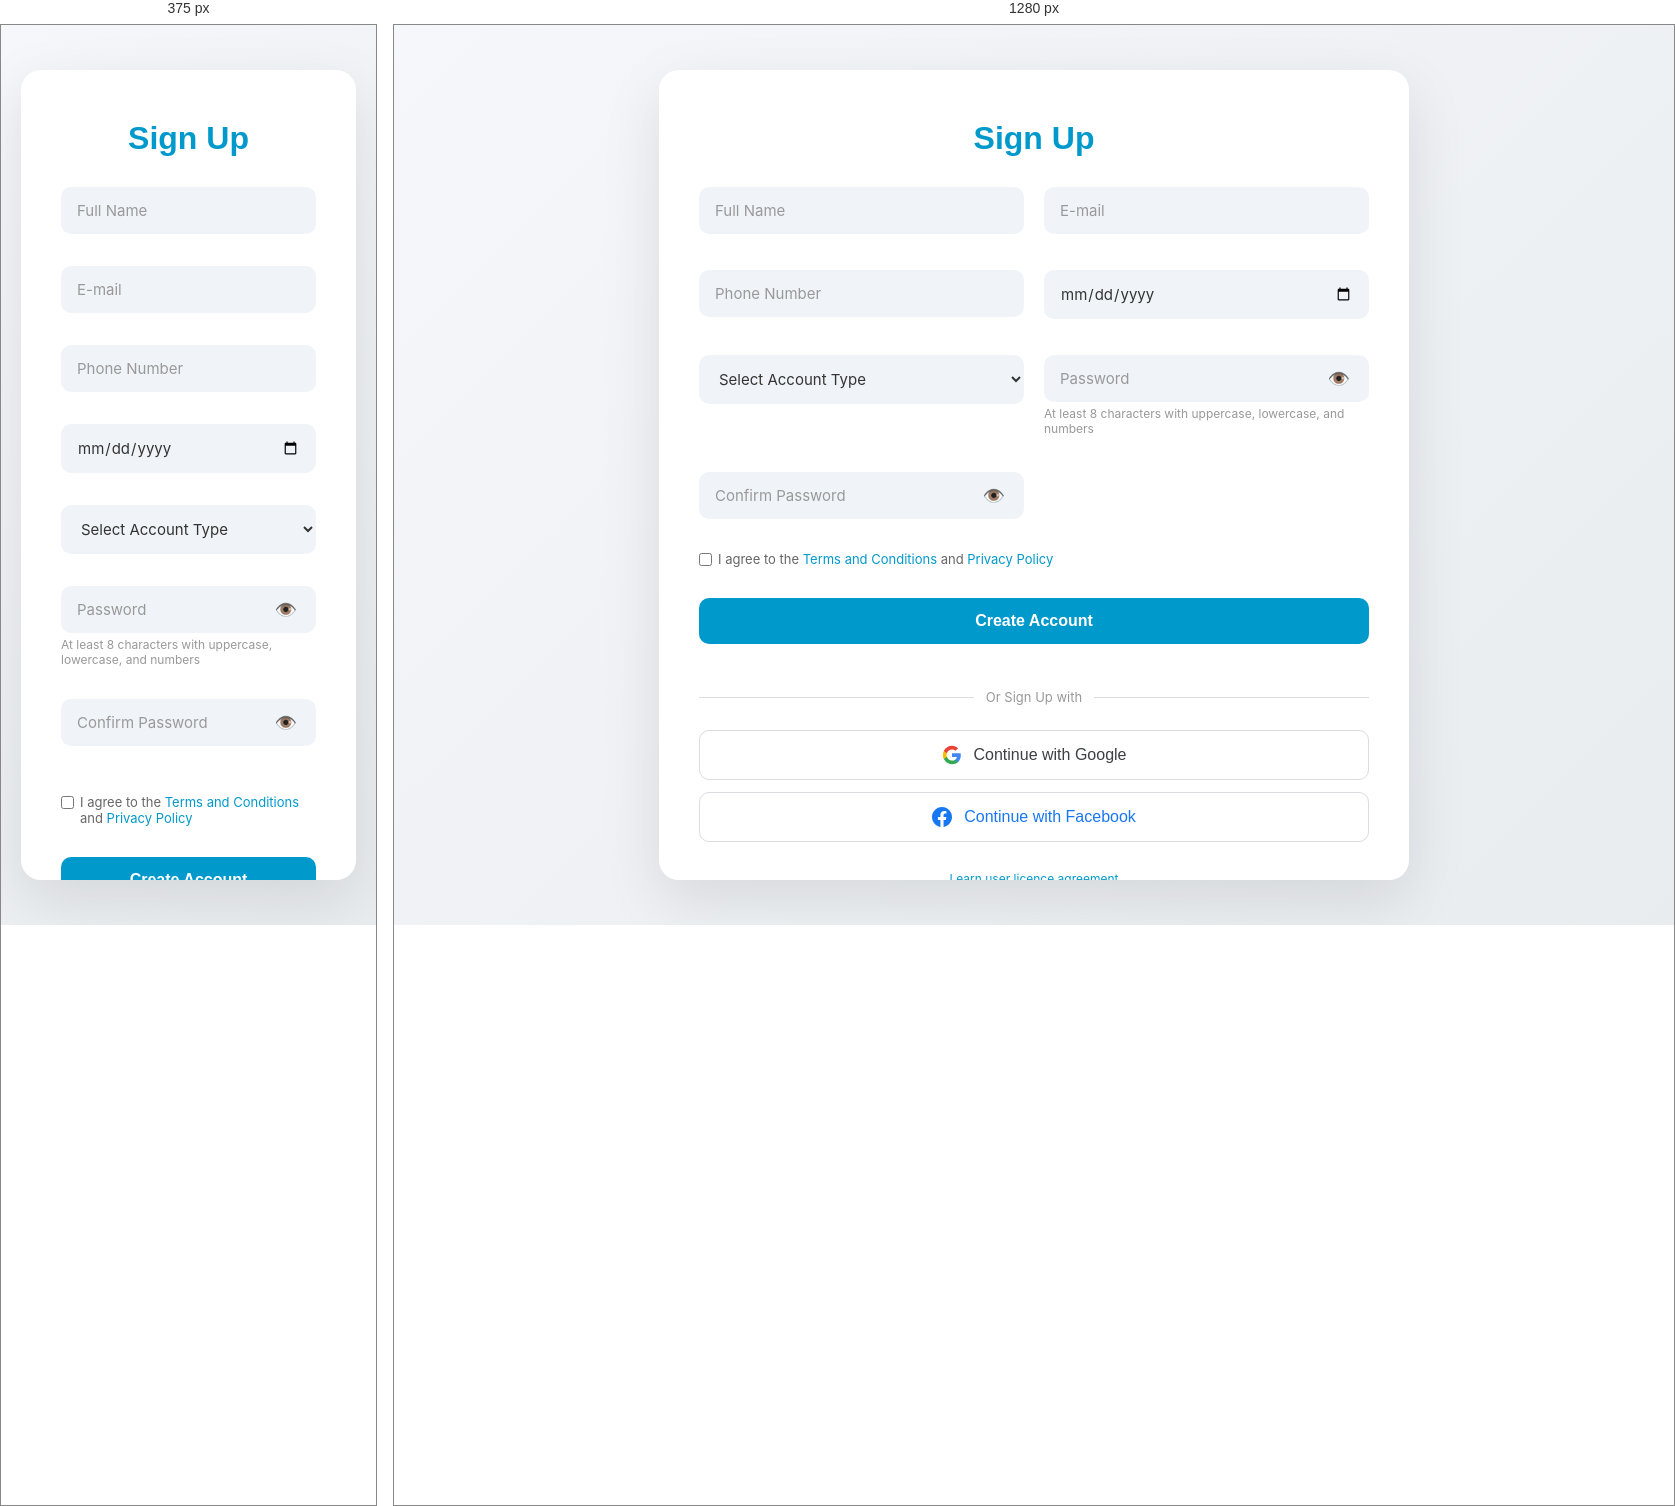
Rendered at 375 px and 1280 px, left to right.

<!-- file: signup.html -->
<!doctype html>
<html lang="en">
<head>
  <meta charset="utf-8" />
  <meta name="viewport" content="width=device-width, initial-scale=1" />
  <title>Sign Up — SMTEI Cavite</title>

  <!-- Fonts -->
  <link rel="preconnect" href="https://fonts.googleapis.com">
  <link rel="preconnect" href="https://fonts.gstatic.com" crossorigin>
  <link href="https://fonts.googleapis.com/css2?family=Inter:wght@400;500;600&family=Poppins:wght@600;700&display=swap" rel="stylesheet">

  <style>
    * {
      margin: 0;
      padding: 0;
      box-sizing: border-box;
    }

    body {
      font-family: 'Inter', sans-serif;
      background: linear-gradient(135deg, #f5f7fa 0%, #e9ecef 100%);
      min-height: 100vh;
      display: flex;
      align-items: center;
      justify-content: center;
      padding: 20px;
    }

    .auth-wrapper {
      width: 100%;
      max-width: 750px;
    }

    .auth-card {
      background: white;
      border-radius: 20px;
      padding: 50px 40px;
      box-shadow: 0 20px 60px rgba(0, 0, 0, 0.1);
      text-align: center;
      max-height: 90vh;
      overflow-y: auto;
    }

    .form-grid {
      display: grid;
      grid-template-columns: 1fr;
      gap: 16px;
      margin-bottom: 16px;
    }

    @media (min-width: 768px) {
      .form-grid {
        grid-template-columns: 1fr 1fr;
        gap: 20px;
      }
    }

    .auth-card h1 {
      font-size: 32px;
      font-weight: 700;
      color: #0099cc;
      margin-bottom: 30px;
      font-family: 'Poppins', sans-serif;
    }

    .form-group {
      margin-bottom: 16px;
      text-align: left;
    }

    .form-input,
    .form-select {
      width: 100%;
      padding: 14px 16px;
      border: none;
      border-radius: 10px;
      background: #f0f4f8;
      font-size: 15px;
      color: #333;
      transition: all 0.3s ease;
      font-family: 'Inter', sans-serif;
    }

    .form-input:focus,
    .form-select:focus {
      outline: none;
      background: #e3eef5;
      box-shadow: 0 0 0 3px rgba(0, 153, 204, 0.1);
    }

    .form-input::placeholder {
      color: #999;
    }

    .form-select {
      cursor: pointer;
    }

    .password-wrapper {
      position: relative;
    }

    .toggle-password {
      position: absolute;
      right: 14px;
      top: 50%;
      transform: translateY(-50%);
      background: none;
      border: none;
      cursor: pointer;
      font-size: 18px;
      padding: 5px;
    }

    .checkbox-label {
      display: flex;
      align-items: flex-start;
      font-size: 13px;
      color: #666;
      cursor: pointer;
      gap: 6px;
    }

    .checkbox-label input {
      margin-top: 2px;
      cursor: pointer;
    }

    .checkbox-label a {
      color: #0099cc;
      text-decoration: none;
    }

    .checkbox-label a:hover {
      text-decoration: underline;
    }

    .sign-up-btn {
      width: 100%;
      padding: 14px 16px;
      background: #0099cc;
      color: white;
      border: none;
      border-radius: 10px;
      font-size: 16px;
      font-weight: 600;
      cursor: pointer;
      transition: all 0.3s ease;
      margin-top: 15px;
      margin-bottom: 20px;
    }

    .sign-up-btn:hover {
      background: #0077a3;
      transform: translateY(-2px);
      box-shadow: 0 10px 25px rgba(0, 153, 204, 0.3);
    }

    .divider {
      display: flex;
      align-items: center;
      margin: 25px 0;
      color: #999;
      font-size: 13px;
    }

    .divider::before,
    .divider::after {
      content: '';
      flex: 1;
      height: 1px;
      background: #ddd;
    }

    .divider span {
      margin: 0 12px;
    }

    .social-login {
      display: flex;
      flex-direction: column;
      gap: 12px;
      margin-bottom: 25px;
    }

    .social-btn {
      width: 100%;
      padding: 14px 16px;
      border: 1px solid #e0e0e0;
      background: white;
      border-radius: 10px;
      cursor: pointer;
      font-size: 16px;
      font-weight: 500;
      transition: all 0.3s ease;
      display: flex;
      align-items: center;
      justify-content: center;
      gap: 12px;
      color: #333;
      text-decoration: none;
    }

    .social-btn:hover {
      background: #f5f5f5;
      border-color: #0099cc;
      transform: translateY(-1px);
      box-shadow: 0 4px 12px rgba(0, 0, 0, 0.1);
    }

    .social-btn.google {
      border-color: #dadce0;
      color: #3c4043;
    }

    .social-btn.google:hover {
      background: #f8f9fa;
      border-color: #dadce0;
      box-shadow: 0 4px 12px rgba(0, 0, 0, 0.1);
    }

    .social-btn.facebook {
      border-color: #dadce0;
      color: #1877f2;
    }

    .social-btn.facebook:hover {
      background: #f8f9fa;
      border-color: #dadce0;
      box-shadow: 0 4px 12px rgba(0, 0, 0, 0.1);
    }

    .social-icon {
      width: 20px;
      height: 20px;
      flex-shrink: 0;
    }

    .footer-link {
      font-size: 12px;
      color: #0099cc;
      text-decoration: none;
      transition: color 0.3s ease;
    }

    .footer-link:hover {
      text-decoration: underline;
    }

    .error-message {
      background: #fee;
      color: #c33;
      padding: 12px 14px;
      border-radius: 8px;
      margin-bottom: 15px;
      font-size: 14px;
      display: none;
    }

    .sign-in-prompt {
      margin-top: 20px;
      font-size: 14px;
      color: #666;
    }

    .sign-in-prompt a {
      color: #0099cc;
      text-decoration: none;
      font-weight: 600;
    }

    .sign-in-prompt a:hover {
      text-decoration: underline;
    }

    .form-hint {
      font-size: 12px;
      color: #999;
      margin-top: 4px;
    }
  </style>
</head>

<body>
  <div class="auth-wrapper">
    <div class="auth-card">
      <h1>Sign Up</h1>

      <form class="auth-form" id="signUpForm">
        <div id="errorMessage" class="error-message"></div>

        <div class="form-grid">
          <!-- Column 1 -->
          <!-- Full Name -->
          <div class="form-group">
            <input
              type="text"
              id="fullName"
              name="fullName"
              class="form-input"
              placeholder="Full Name"
              required
            />
          </div>

          <!-- Email -->
          <div class="form-group">
            <input
              type="email"
              id="signupEmail"
              name="email"
              class="form-input"
              placeholder="E-mail"
              required
            />
          </div>

          <!-- Phone -->
          <div class="form-group">
            <input
              type="tel"
              id="phone"
              name="phone"
              class="form-input"
              placeholder="Phone Number"
              required
            />
          </div>

          <!-- Date of Birth -->
          <div class="form-group">
            <input
              type="date"
              id="dob"
              name="dob"
              class="form-input"
              required
            />
          </div>

          <!-- Column 2 -->
          <!-- Account Type -->
          <div class="form-group">
            <select id="accountType" name="accountType" class="form-select" required>
              <option value="">Select Account Type</option>
              <option value="assessment">Assessment Candidate</option>
              <option value="training">Training Applicant</option>
              <option value="both">Both Assessment & Training</option>
            </select>
          </div>

          <!-- Password -->
          <div class="form-group">
            <div class="password-wrapper">
              <input
                type="password"
                id="signupPassword"
                name="password"
                class="form-input"
                placeholder="Password"
                required
              />
              <button type="button" class="toggle-password" id="togglePassword">
                👁️
              </button>
            </div>
            <p class="form-hint">At least 8 characters with uppercase, lowercase, and numbers</p>
          </div>

          <!-- Confirm Password -->
          <div class="form-group">
            <div class="password-wrapper">
              <input
                type="password"
                id="confirmPassword"
                name="confirmPassword"
                class="form-input"
                placeholder="Confirm Password"
                required
              />
              <button type="button" class="toggle-password" id="toggleConfirm">
                👁️
              </button>
            </div>
          </div>

          <!-- Empty cell for grid alignment -->
          <div></div>
        </div>

        <!-- Terms -->
        <div class="form-group">
          <label class="checkbox-label">
            <input type="checkbox" id="terms" name="terms" required />
            <span>I agree to the <a href="#terms">Terms and Conditions</a> and <a href="#privacy">Privacy Policy</a></span>
          </label>
        </div>

        <!-- Sign Up Button -->
        <button type="submit" class="sign-up-btn">Create Account</button>

        <!-- Divider -->
        <div class="divider">
          <span>Or Sign Up with</span>
        </div>

        <!-- Social Login -->
        <div class="social-login">
          <button type="button" class="social-btn google" id="googleSignUp">
            <svg class="social-icon" viewBox="0 0 24 24">
              <path fill="#4285F4" d="M22.56 12.25c0-.78-.07-1.53-.2-2.25H12v4.26h5.92c-.26 1.37-1.04 2.53-2.21 3.31v2.77h3.57c2.08-1.92 3.28-4.74 3.28-8.09z"/>
              <path fill="#34A853" d="M12 23c2.97 0 5.46-.98 7.28-2.66l-3.57-2.77c-.98.66-2.23 1.06-3.71 1.06-2.86 0-5.29-1.93-6.16-4.53H2.18v2.84C3.99 20.53 7.7 23 12 23z"/>
              <path fill="#FBBC05" d="M5.84 14.09c-.22-.66-.35-1.36-.35-2.09s.13-1.43.35-2.09V7.07H2.18C1.43 8.55 1 10.22 1 12s.43 3.45 1.18 4.93l2.85-2.22.81-.62z"/>
              <path fill="#EA4335" d="M12 5.38c1.62 0 3.06.56 4.21 1.64l3.15-3.15C17.45 2.09 14.97 1 12 1 7.7 1 3.99 3.47 2.18 7.07l3.66 2.84c.87-2.6 3.3-4.53 6.16-4.53z"/>
            </svg>
            Continue with Google
          </button>
          <button type="button" class="social-btn facebook" id="facebookSignUp">
            <svg class="social-icon" viewBox="0 0 24 24">
              <path fill="#1877F2" d="M24 12.073c0-6.627-5.373-12-12-12s-12 5.373-12 12c0 5.99 4.388 10.954 10.125 11.854v-8.385H7.078v-3.47h3.047V9.43c0-3.007 1.792-4.669 4.533-4.669 1.312 0 2.686.235 2.686.235v2.953H15.83c-1.491 0-1.956.925-1.956 1.874v2.25h3.328l-.532 3.47h-2.796v8.385C19.612 23.027 24 18.062 24 12.073z"/>
            </svg>
            Continue with Facebook
          </button>
        </div>

        <!-- Footer -->
        <a href="#license" class="footer-link">Learn user licence agreement</a>
      </form>

      <!-- Sign In Link -->
      <div class="sign-in-prompt">
        Already have an account? <a href="./signin.html">Sign in</a>
      </div>
    </div>
  </div>

  <script type="module">
    import { signUpUser } from './js/api.js';

    const togglePassword = document.getElementById('togglePassword');
    const toggleConfirm = document.getElementById('toggleConfirm');
    const passwordInput = document.getElementById('signupPassword');
    const confirmInput = document.getElementById('confirmPassword');

    togglePassword.addEventListener('click', (e) => {
      e.preventDefault();
      const type = passwordInput.type === 'password' ? 'text' : 'password';
      passwordInput.type = type;
      togglePassword.textContent = type === 'password' ? '👁️' : '🙈';
    });

    toggleConfirm.addEventListener('click', (e) => {
      e.preventDefault();
      const type = confirmInput.type === 'password' ? 'text' : 'password';
      confirmInput.type = type;
      toggleConfirm.textContent = type === 'password' ? '👁️' : '🙈';
    });

    // Social Login Handlers
    document.getElementById('googleSignUp').addEventListener('click', () => {
      // TODO: Implement Google OAuth flow
      console.log('Google sign-up clicked');
      // For now, show a message that this feature is coming soon
      const errorMessage = document.getElementById('errorMessage');
      errorMessage.textContent = 'Google sign-up integration coming soon!';
      errorMessage.style.display = 'block';
      setTimeout(() => {
        errorMessage.style.display = 'none';
      }, 3000);
    });

    document.getElementById('facebookSignUp').addEventListener('click', () => {
      // TODO: Implement Facebook OAuth flow
      console.log('Facebook sign-up clicked');
      // For now, show a message that this feature is coming soon
      const errorMessage = document.getElementById('errorMessage');
      errorMessage.textContent = 'Facebook sign-up integration coming soon!';
      errorMessage.style.display = 'block';
      setTimeout(() => {
        errorMessage.style.display = 'none';
      }, 3000);
    });

    document.getElementById('signUpForm').addEventListener('submit', async (e) => {
      e.preventDefault();

      const fullName = document.getElementById('fullName').value.trim();
      const email = document.getElementById('signupEmail').value.trim();
      const phone = document.getElementById('phone').value.trim();
      const dob = document.getElementById('dob').value;
      const accountType = document.getElementById('accountType').value;
      const password = document.getElementById('signupPassword').value;
      const confirmPassword = document.getElementById('confirmPassword').value;
      const termsAccepted = document.getElementById('terms').checked;
      const errorMessage = document.getElementById('errorMessage');

      if (!fullName || !email || !phone || !dob || !accountType || !password || !confirmPassword) {
        errorMessage.textContent = 'Please fill in all required fields.';
        errorMessage.style.display = 'block';
        return;
      }

      const emailRegex = /^[^\s@]+@[^\s@]+\.[^\s@]+$/;
      if (!emailRegex.test(email)) {
        errorMessage.textContent = 'Please enter a valid email address.';
        errorMessage.style.display = 'block';
        return;
      }

      if (phone.length < 10) {
        errorMessage.textContent = 'Please enter a valid phone number.';
        errorMessage.style.display = 'block';
        return;
      }

      if (password.length < 8) {
        errorMessage.textContent = 'Password must be at least 8 characters long.';
        errorMessage.style.display = 'block';
        return;
      }

      if (!/[a-z]/.test(password) || !/[A-Z]/.test(password) || !/[0-9]/.test(password)) {
        errorMessage.textContent = 'Password must contain uppercase, lowercase, and numbers.';
        errorMessage.style.display = 'block';
        return;
      }

      if (password !== confirmPassword) {
        errorMessage.textContent = 'Passwords do not match.';
        errorMessage.style.display = 'block';
        return;
      }

      if (!termsAccepted) {
        errorMessage.textContent = 'Please accept the terms and conditions.';
        errorMessage.style.display = 'block';
        return;
      }

      try {
        await signUpUser({ fullName, email, phone, dob, accountType, password });
        errorMessage.style.display = 'none';
        window.location.href = './signin.html';
      } catch (err) {
        errorMessage.textContent = err.message;
        errorMessage.style.display = 'block';
      }
    });
  </script>
</body>
</html>